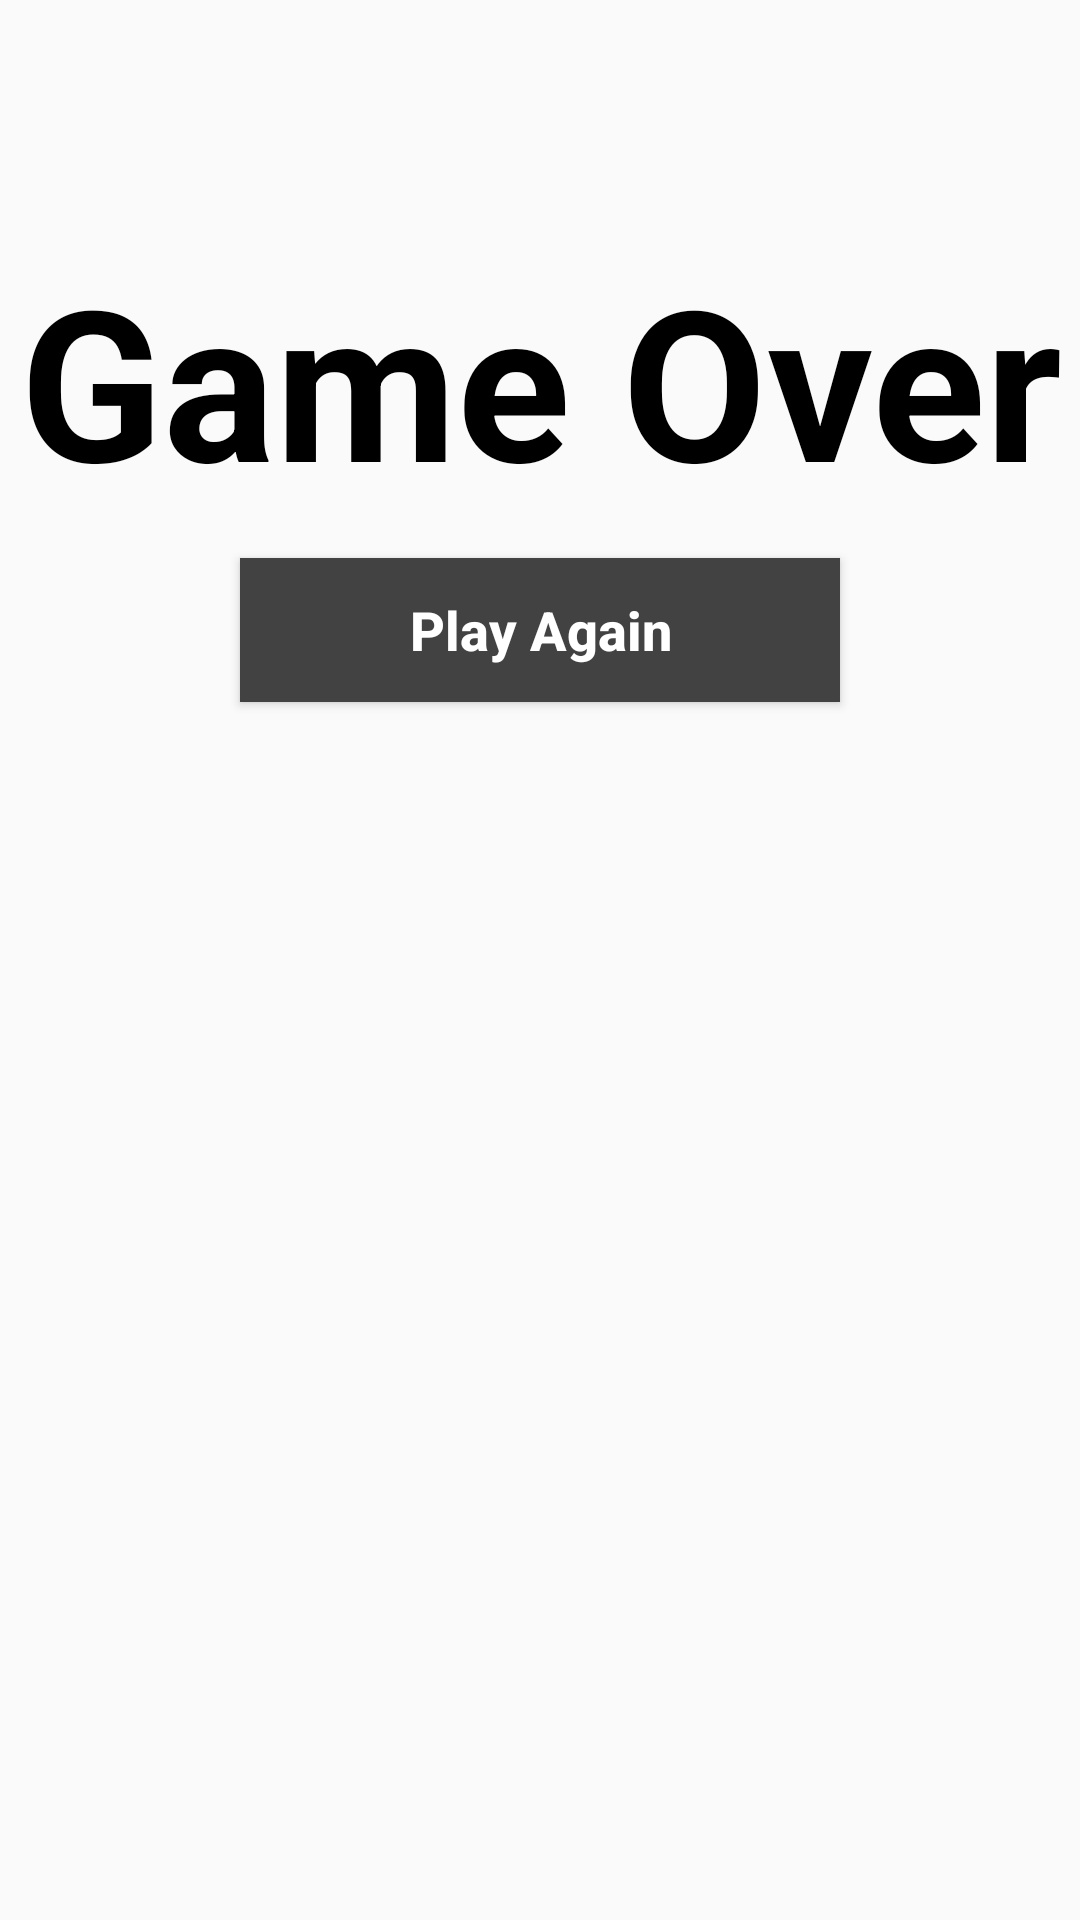

Layout XML and referenced resources for this Android screen:
<!-- AndroidManifest.xml: application theme Theme.FlappyFish -->
<!-- res/layout/activity_game_over.xml -->
<?xml version="1.0" encoding="utf-8"?>
<RelativeLayout xmlns:android="http://schemas.android.com/apk/res/android"
    xmlns:app="http://schemas.android.com/apk/res-auto"
    xmlns:tools="http://schemas.android.com/tools"
    android:layout_width="match_parent"
    android:layout_height="match_parent"
    android:background="@drawable/background1"
    tools:context=".GameOverActivity">
    <TextView
        android:id="@+id/gameOver"
        android:layout_width="match_parent"
        android:layout_height="wrap_content"
        android:layout_alignParentStart="true"
        android:layout_alignParentTop="true"
        android:layout_marginTop="80dp"
        android:text="Game Over"
        android:textAlignment="center"
        android:textColor="@color/black"
        android:textSize="70dp"
        android:textStyle="bold"/>

    <Button
        android:id="@+id/btn_play_again"
        android:layout_width="200dp"
        android:layout_height="wrap_content"
        android:layout_below="@+id/gameOver"
        android:layout_marginTop="13dp"
        android:background="@color/cardview_dark_background"
        android:padding="10dp"
        android:text="Play Again"
        android:textAllCaps="false"
        android:textColor="@android:color/background_light"
        android:textSize="18dp"
        android:textStyle="bold"
        android:layout_centerHorizontal="true"/>
</RelativeLayout>
<!-- resources referenced by this layout -->
<resources>
  <style name="Theme.FlappyFish" parent="Theme.Design.Light.NoActionBar">
          
          <item name="colorPrimary">@color/purple_500</item>
          <item name="colorPrimaryVariant">@color/purple_700</item>
          <item name="colorOnPrimary">@color/white</item>
          
          <item name="colorSecondary">@color/teal_200</item>
          <item name="colorSecondaryVariant">@color/teal_700</item>
          <item name="colorOnSecondary">@color/black</item>
          
          <item name="android:statusBarColor" tools:targetApi="l">?attr/colorPrimaryVariant</item>
          
      </style>
  <!-- not gathered from this repository: default colours our renderer supplied (Android Studio template values) -->
  <color name="purple_500">#FF6200EE</color>
  <color name="purple_700">#FF3700B3</color>
  <color name="teal_200">#FF03DAC5</color>
  <color name="teal_700">#FF018786</color>
  <color name="black">#FF000000</color>
  <color name="white">#FFFFFFFF</color>
</resources>
